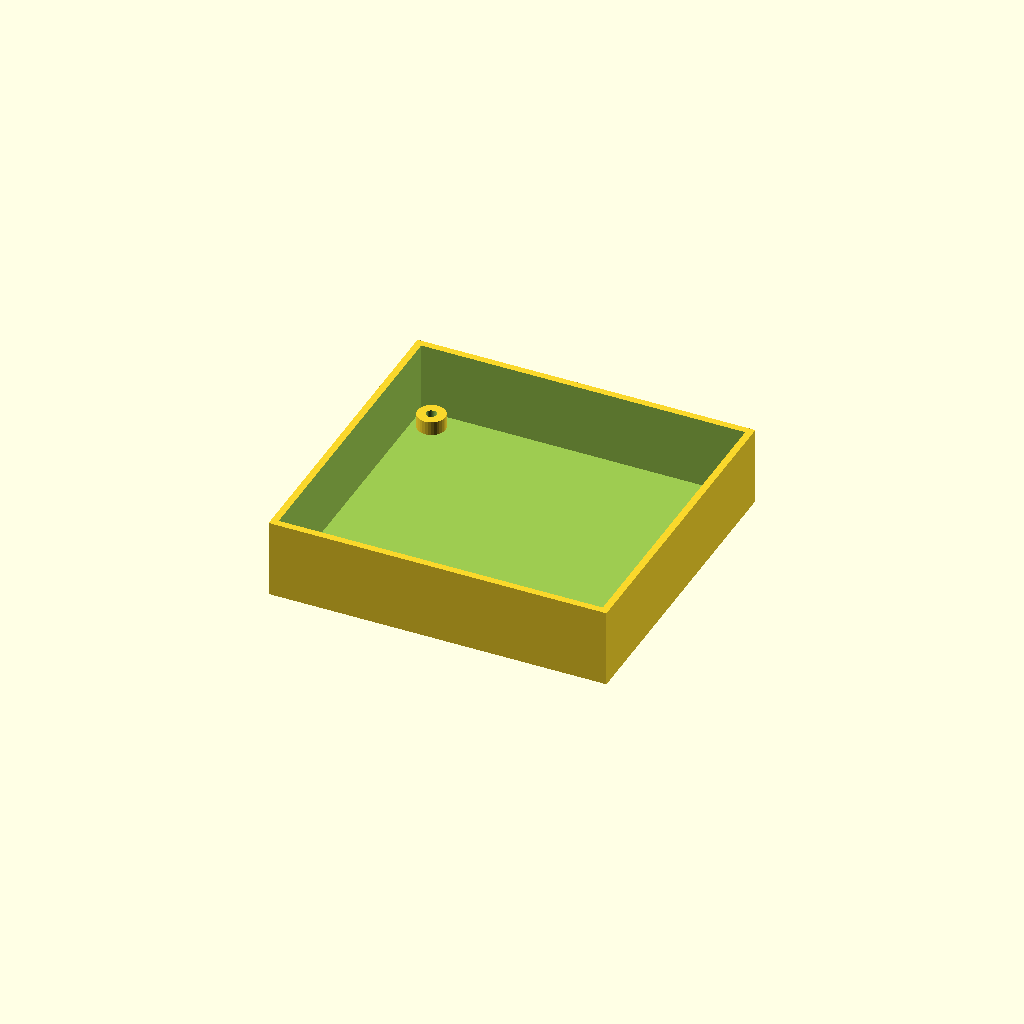
Cell 1 — every parameter at its default value.
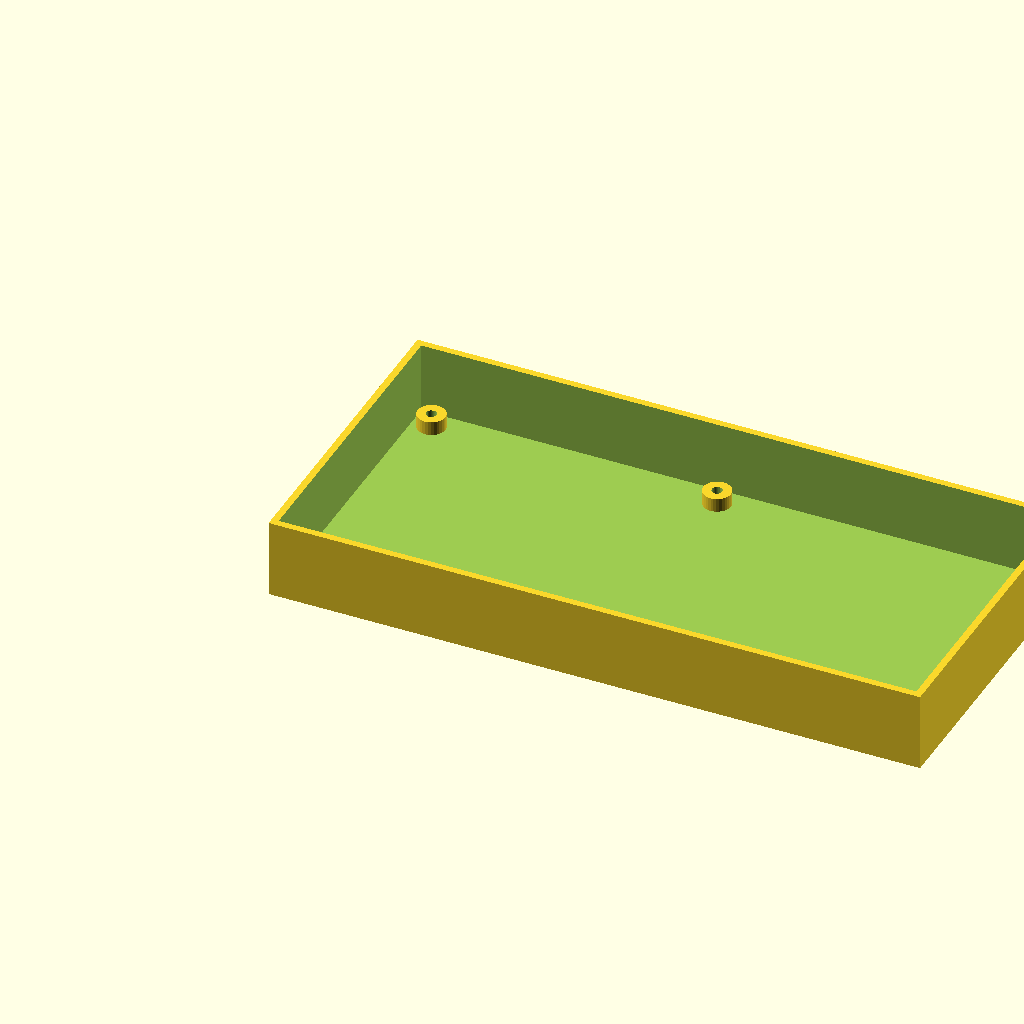
Cell 2: the same model with board_x = 180.6.
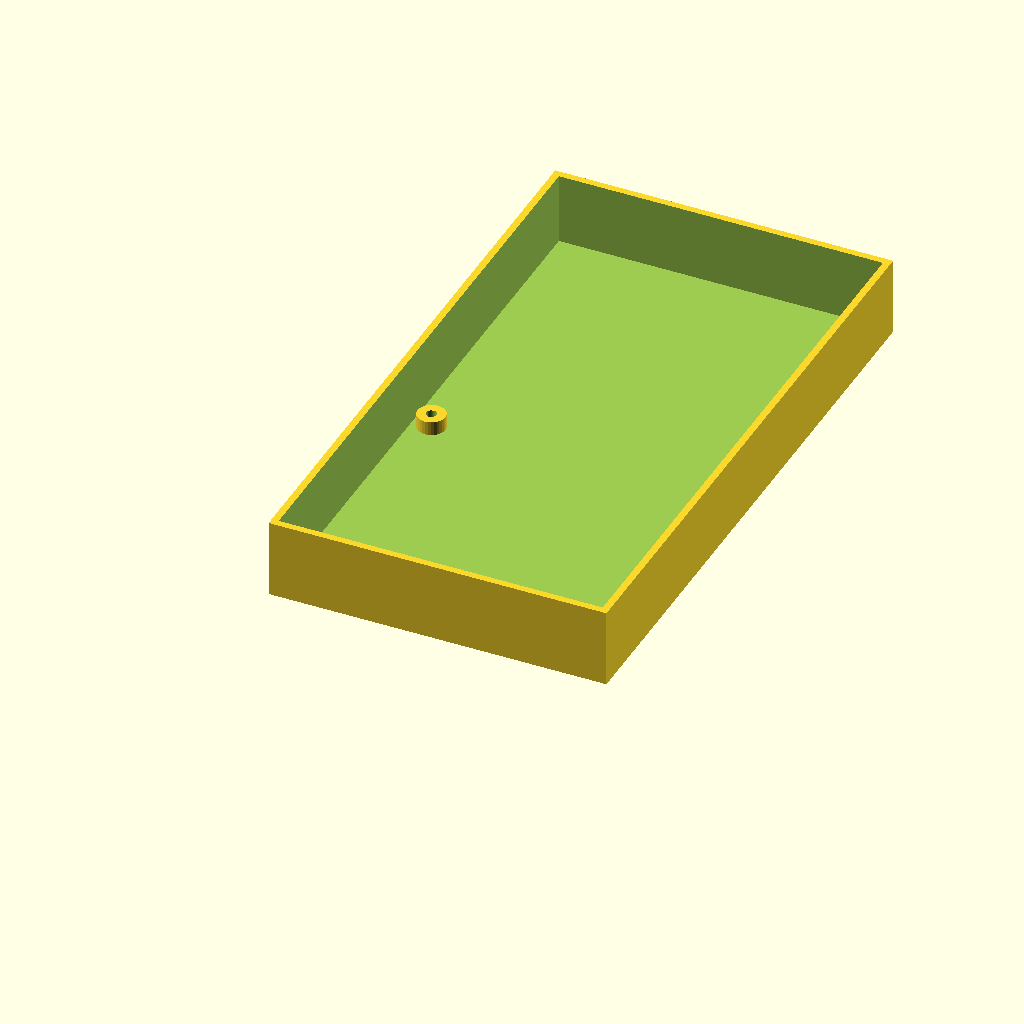
Cell 3: board_y = 170 (everything else at default).
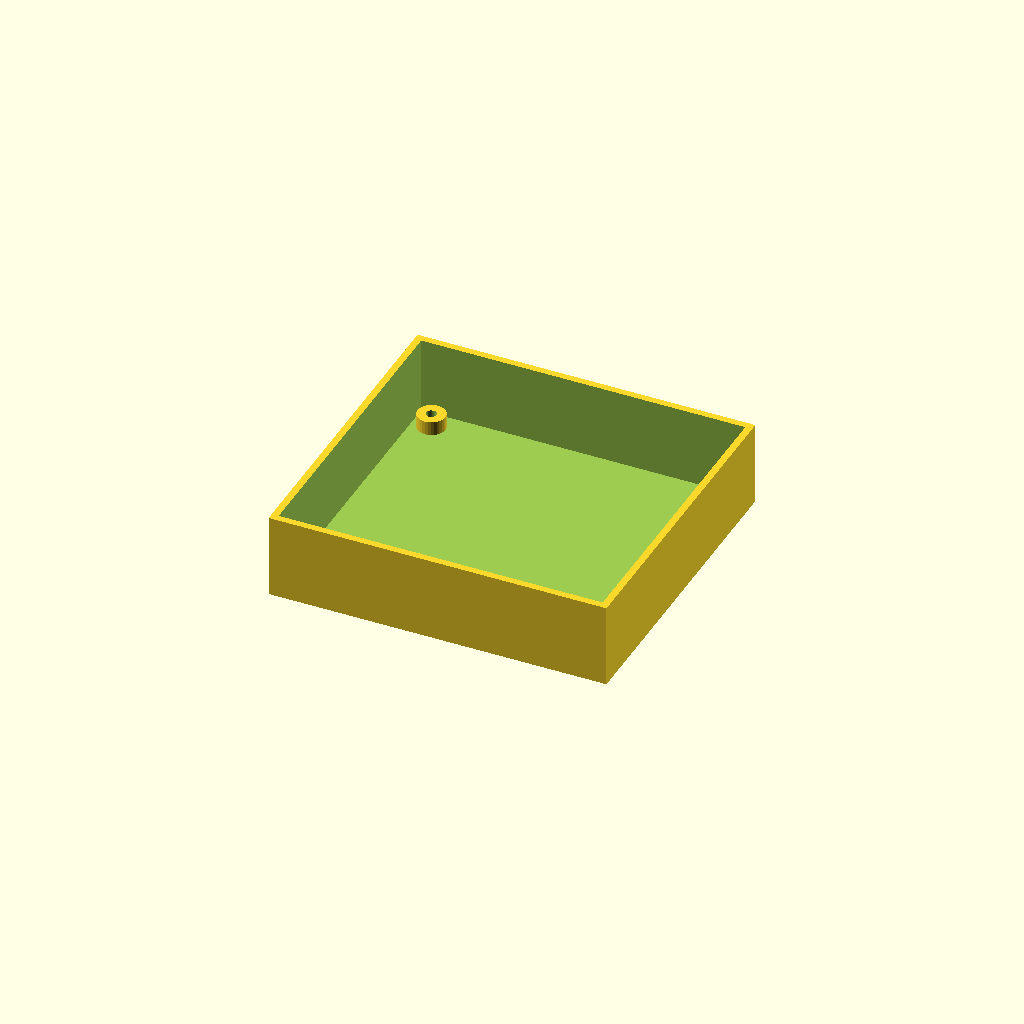
Cell 4 — board_thickness set to 3.2, the other parameters unchanged.
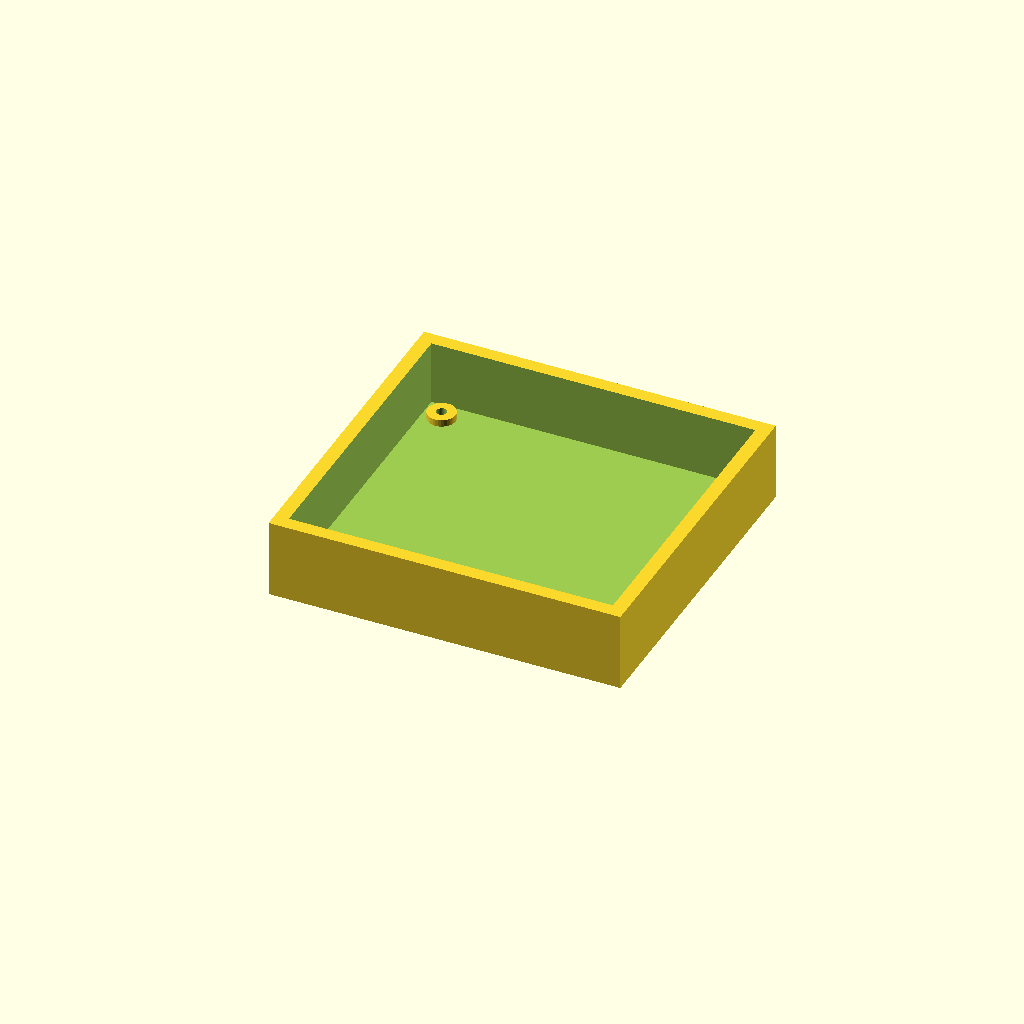
Cell 5: wall = 4 (everything else at default).
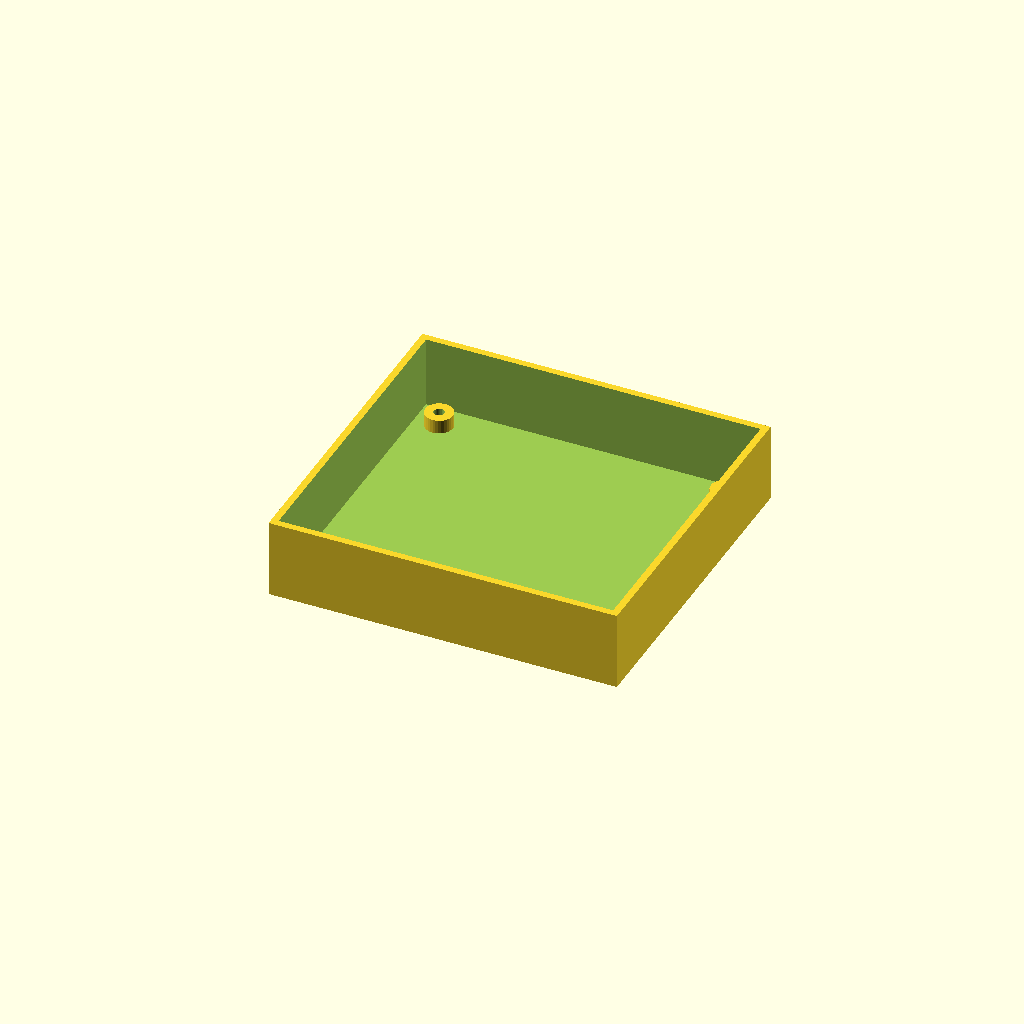
Cell 6 — clearance_xy set to 3, the other parameters unchanged.
All cells are drawn from one camera (rotation 55°, 0°, 25°, orthographic, colour scheme Cornfield), so only the parameter changes between them.
OpenSCAD source file Gabinete ModemEYSE4G_LTE_Cat1_simcomA7670SA/gabinete_ModemEYSE4G.scad:
// ============================================================
// Gabinete - ModemEYSE4G_LTE_Cat1_simA7670SA
// Base generada a partir de las coordenadas reales del PCB
// (Modulo_SIMA7670SA.kicad_pcb)
// Sistema de coordenadas: origen en la esquina inferior
// izquierda de la placa (0,0), igual que se referencia en
// la conversacion de diseno.
// ============================================================

// ---------- PARAMETROS DE LA PLACA ----------
board_x = 90.3;         // ancho de la placa (mm)
board_y = 85.0;         // alto de la placa (mm)
board_thickness = 1.6;  // espesor del PCB (mm)

// ---------- PARAMETROS DEL GABINETE ----------
wall = 2.0;             // espesor de pared (mm) - ajustar segun impresora/proceso
clearance_xy = 1.5;     // holgura alrededor de la placa (mm)
floor_to_board = 6;     // altura libre debajo de la placa (para U3/U5/U6 que van sobre zocalo)
board_to_lid = 15;      // altura libre arriba de la placa (para conectores, LEDs, etc.)

// ---------- MOUNTING HOLES (posiciones reales, relativas a 0,0 de la placa) ----------
// H1: esquina inferior izquierda, H2: superior izquierda,
// H3: superior derecha, H4: inferior derecha
mount_holes = [
    [4.0, 81.0],   // H1
    [4.1, 4.1],    // H2
    [86.2, 4.1],   // H3
    [86.3, 80.9]   // H4
];
mount_hole_d = 4.0;     // diametro del taladro NPTH (confirmado en drill file)
standoff_od = 8.0;      // diametro externo del standoff/boss - AJUSTAR a gusto
screw_d = 3.0;          // diametro de tornillo autorroscante - CONFIRMAR con Damian

// ---------- CONECTORES (posiciones reales, relativas a 0,0 de la placa) ----------
// Cada uno con su rotacion tal cual figura en el PCB.
// Dimensiones de corte son PLACEHOLDER - ajustar con el
// datasheet real de cada conector antes de imprimir.

conn_J1_terminal = [23.7, 4.5, 180];   // borde superior - terminal +12V
conn_J5_barrel   = [14.9, 10.5, 180];  // borde superior - jack DC
conn_J2_db9      = [31.0, 76.8, 0];    // borde inferior - DB9
conn_J4_sma      = [70.7, 80.6, 90];   // borde inferior - SMA antena
// J3 (U.FL) es interno, no necesita corte en el gabinete.
// USB-C de U5: PENDIENTE - la rotacion actual del footprint
// no apunta a ningun borde (ver conversacion). Definir antes
// de agregar el corte correspondiente.

// ============================================================
// MODULOS
// ============================================================

module mounting_boss(h) {
    difference() {
        cylinder(h = h, d = standoff_od, $fn = 32);
        cylinder(h = h + 1, d = screw_d, $fn = 32);
    }
}

module base_gabinete() {
    outer_x = board_x + 2 * (wall + clearance_xy);
    outer_y = board_y + 2 * (wall + clearance_xy);
    total_h = floor_to_board + board_thickness + board_to_lid;

    difference() {
        // Cascaron exterior
        cube([outer_x, outer_y, total_h]);

        // Cavidad interior
        translate([wall, wall, wall])
            cube([outer_x - 2*wall, outer_y - 2*wall, total_h]);
    }

    // Bosses de montaje, posicionados segun coordenadas reales
    // (offset por el borde + holgura del gabinete)
    offset_x = wall + clearance_xy;
    offset_y = wall + clearance_xy;
    for (p = mount_holes) {
        translate([p[0] + offset_x, p[1] + offset_y, wall])
            mounting_boss(floor_to_board - wall);
    }
}

base_gabinete();

// ============================================================
// PENDIENTE / TODO:
// - Definir corte de USB-C de U5 una vez resuelta su rotacion
// - Ajustar dimensiones reales de cada conector (J1, J2, J4, J5)
//   con su datasheet antes de cortar las ventanas en las paredes
// - Confirmar diametro de tornillo (screw_d) y ajustar standoff_od
// - Agregar tapa (lid) por separado
// ============================================================
Customizer parameters (derived from the source; name, type, default, range or options):
board_x: number, default 90.3
board_y: number, default 85
board_thickness: number, default 1.6
wall: number, default 2
clearance_xy: number, default 1.5
floor_to_board: number, default 6
board_to_lid: number, default 15
mount_hole_d: number, default 4
standoff_od: number, default 8
screw_d: number, default 3
conn_J1_terminal: vector, default [23.7, 4.5, 180]
conn_J5_barrel: vector, default [14.9, 10.5, 180]
conn_J2_db9: vector, default [31, 76.8, 0]
conn_J4_sma: vector, default [70.7, 80.6, 90]
